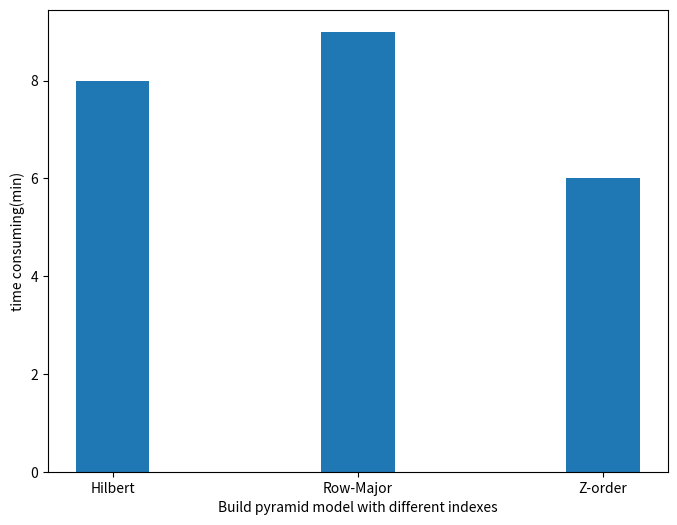

Here is the Python script that generated this plot:
import matplotlib.pyplot as plt

# 数据
data = {
    'Hilbert': 8,
    'Row-Major': 9,
    'Z-order': 6
}

# 设置图形大小
fig, ax = plt.subplots(figsize=(8, 6))

# 绘制柱状图
ax.bar(data.keys(), data.values(), width=0.3)

# 添加标签
ax.set_xlabel('Build pyramid model with different indexes')
ax.set_ylabel('time consuming(min)')

# 显示图形
plt.show()